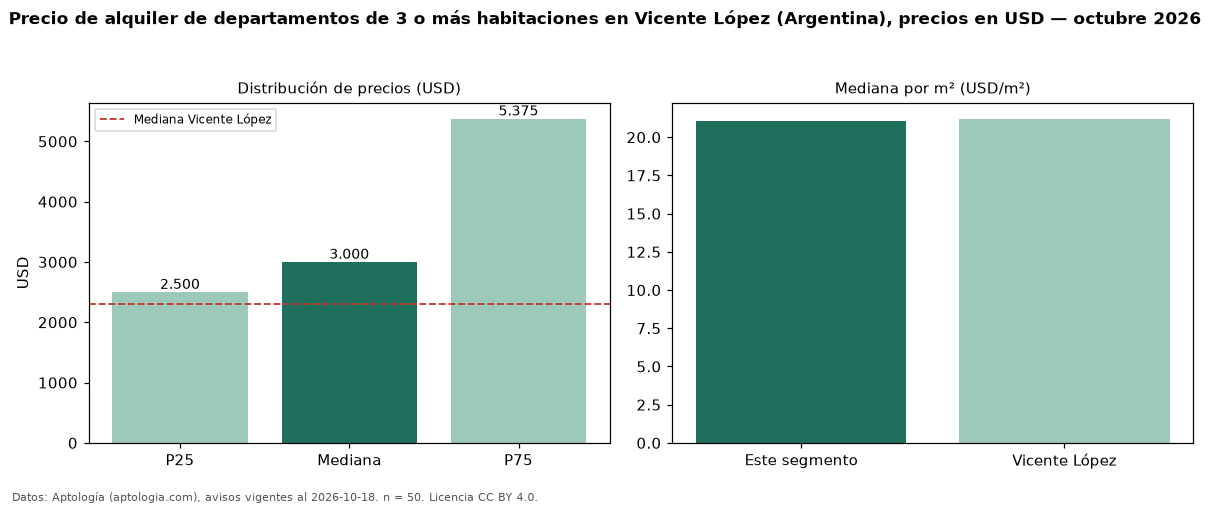

Source data for this figure (header and first rows):
seccion, metrica, valor, moneda, n
precio, p25, 2500, USD, 50
precio, mediana, 3000, USD, 50
precio, p75, 5375, USD, 50
precio, minimo, 1100, USD, 50
precio, maximo, 11000, USD, 50
m2, mediana_precio_m2, 21.07, USD, 50
m2, area_mediana_m2, 166.0, m2, 50
banos, mediana_banos, 3.0, , 
habitaciones, 3+, 3000, USD, 50
ciudad, mediana_ciudad_referencia, 2300, USD, 
ciudad, mediana_m2_ciudad, 21.21, USD, 
fuente, fecha_datos, 2026-10-18, , 
fuente, atribucion, https://www.aptologia.com/ar/alquiler/vi…, , 
fuente, licencia, CC BY 4.0, , 
